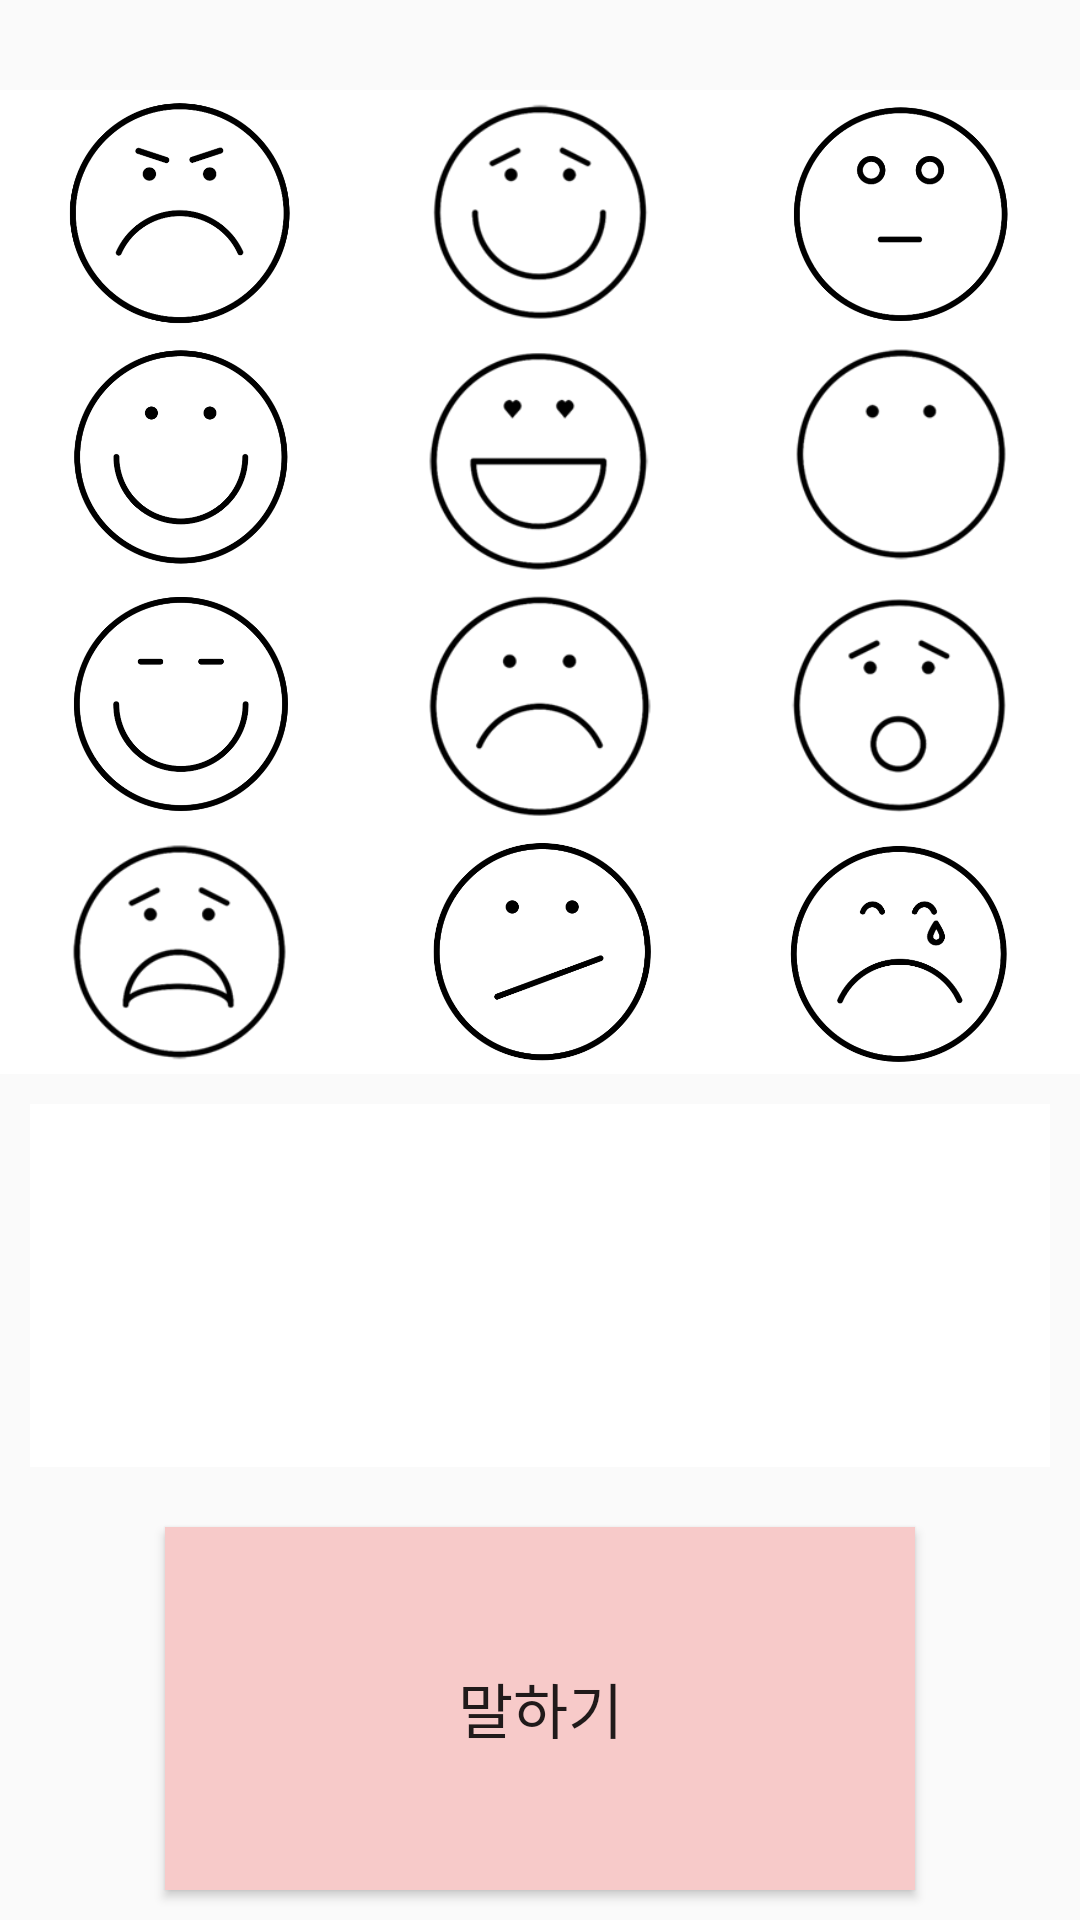

Android layout source for this screen:
<!-- AndroidManifest.xml: application theme AppTheme -->
<!-- res/layout/activity_emotion.xml -->
<?xml version="1.0" encoding="utf-8"?>
<LinearLayout xmlns:android="http://schemas.android.com/apk/res/android"
    android:orientation="vertical" android:layout_width="match_parent"
    android:layout_height="match_parent"
    >
    <LinearLayout xmlns:android="http://schemas.android.com/apk/res/android"
        xmlns:tools="http://schemas.android.com/tools"
        android:layout_width="match_parent"
        android:layout_height="0dp"
        tools:context="com.example.miranlee.lifewithaac.MainActivity"
        android:orientation="horizontal"
        android:gravity="center"
        android:layout_marginTop="30dp"
        android:layout_weight="2">
        <ImageButton
            android:layout_width="50dp"
            android:layout_height="wrap_content"
            android:background="#ffffff"
            android:scaleType="fitCenter"
            android:src="@drawable/angry"
            android:layout_weight="1"
            android:onClick="onangryClick"/>

        <ImageButton
            android:layout_width="50dp"
            android:layout_height="wrap_content"
            android:background="#ffffff"
            android:scaleType="fitCenter"
            android:src="@drawable/bashful"
            android:layout_weight="1"
            android:onClick="onbashfulClick"/>

        <ImageButton
            android:layout_width="50dp"
            android:layout_height="wrap_content"
            android:background="#ffffff"
            android:scaleType="fitCenter"
            android:layout_weight="1"
            android:src="@drawable/ghost"
            android:onClick="onghostClick"/>
    </LinearLayout>
        <LinearLayout xmlns:android="http://schemas.android.com/apk/res/android"
            xmlns:tools="http://schemas.android.com/tools"
            android:layout_width="match_parent"
            android:layout_height="0dp"
            tools:context="com.example.miranlee.lifewithaac.MainActivity"
            android:orientation="horizontal"
            android:gravity="center"
            android:layout_weight="2">

        <ImageButton
            android:layout_width="50dp"
            android:layout_height="wrap_content"
            android:background="#ffffff"
            android:layout_weight="1"
            android:scaleType="fitCenter"
            android:src="@drawable/happy"
            android:onClick="onhappyClick"/>

            <ImageButton
            android:layout_width="50dp"
            android:layout_height="wrap_content"
            android:background="#ffffff"
            android:layout_weight="1"
            android:scaleType="fitCenter"
            android:src="@drawable/love"
            android:onClick="onloveClick"/>

        <ImageButton
            android:layout_width="50dp"
            android:layout_height="wrap_content"
            android:background="#ffffff"
            android:layout_weight="1"
            android:scaleType="fitCenter"
            android:src="@drawable/numb"
            android:onClick="onnumbClick"/>

        </LinearLayout>
    <LinearLayout xmlns:android="http://schemas.android.com/apk/res/android"
        xmlns:tools="http://schemas.android.com/tools"
        android:layout_width="match_parent"
        android:layout_height="0dp"
        tools:context="com.example.miranlee.lifewithaac.MainActivity"
        android:orientation="horizontal"
        android:gravity="center"
        android:layout_weight="2">

        <ImageButton

            android:layout_width="50dp"
            android:layout_height="wrap_content"
            android:layout_weight="1"
            android:background="#ffffff"
            android:scaleType="fitCenter"
            android:src="@drawable/pleased"
            android:onClick="onpleasedClick"/>

        <ImageButton

            android:layout_width="50dp"
            android:layout_height="wrap_content"
            android:background="#ffffff"
            android:layout_weight="1"
            android:scaleType="fitCenter"
            android:src="@drawable/sad"
            android:onClick="onsadClick"/>/>


        <ImageButton

            android:layout_width="50dp"
            android:layout_height="wrap_content"
            android:background="#ffffff"
            android:layout_weight="1"
            android:scaleType="fitCenter"
            android:src="@drawable/shock"
            android:onClick="onshockClick"/>/>
    </LinearLayout>
    <LinearLayout xmlns:android="http://schemas.android.com/apk/res/android"
        xmlns:tools="http://schemas.android.com/tools"
        android:layout_width="match_parent"
        android:layout_height="0dp"
        tools:context="com.example.miranlee.lifewithaac.MainActivity"
        android:orientation="horizontal"
        android:gravity="center"

        android:layout_weight="2">

        <ImageButton

            android:layout_width="50dp"
            android:layout_height="wrap_content"
            android:layout_weight="1"
            android:background="#ffffff"
            android:scaleType="fitCenter"
            android:src="@drawable/unhappy"
            android:onClick="onunhappyClick"/>/>

        <ImageButton

            android:layout_width="50dp"
            android:layout_height="wrap_content"
            android:layout_weight="1"
            android:background="#ffffff"
            android:scaleType="fitCenter"
            android:src="@drawable/unsure"
            android:onClick="onunsureClick"/>/>

        <ImageButton

            android:layout_width="50dp"
            android:layout_height="wrap_content"
            android:layout_weight="1"
            android:background="#ffffff"
            android:scaleType="fitCenter"
            android:src="@drawable/upset"
            android:onClick="onupsetClick"/>
           />


    </LinearLayout>


    <LinearLayout xmlns:android="http://schemas.android.com/apk/res/android"
        xmlns:tools="http://schemas.android.com/tools"
        android:layout_width="match_parent"
        android:layout_height="wrap_content"
        tools:context="com.example.miranlee.lifewithaac.MainActivity"
        android:orientation="horizontal"
        android:gravity="center">

    </LinearLayout>

    <TextView
        android:id="@+id/see"
        android:layout_width="match_parent"
        android:layout_height="80dp"
        android:layout_weight="1"
        android:layout_gravity="center"
        android:layout_margin="10dp"
        android:textAlignment="center"
        android:textSize="25dp"
        android:gravity="center"
        android:background="#ffffff"/>

    <Button
        android:id="@+id/speak"
        android:textSize="20dp"
        android:layout_weight="1"
        android:layout_width="250dp"
        android:layout_height="80dp"
        android:layout_gravity="center"
        android:layout_margin="10dp"
        android:text="말하기"
        android:background="#F7CAC9"
        android:onClick="onSpeakClick"
        />




</LinearLayout>
<!-- resources referenced by this layout -->
<resources>
  <!-- drawable angry: png bitmap (drawable, 38708 bytes) -->
  <!-- drawable bashful: png bitmap (drawable, 14198 bytes) -->
  <!-- drawable ghost: png bitmap (drawable, 31423 bytes) -->
  <!-- drawable happy: png bitmap (drawable, 31340 bytes) -->
  <!-- drawable love: png bitmap (drawable, 13626 bytes) -->
  <!-- drawable numb: png bitmap (drawable, 10650 bytes) -->
  <!-- drawable pleased: png bitmap (drawable, 30949 bytes) -->
  <!-- drawable sad: png bitmap (drawable, 13199 bytes) -->
  <!-- drawable shock: png bitmap (drawable, 13824 bytes) -->
  <!-- drawable unhappy: png bitmap (drawable, 15141 bytes) -->
  <!-- drawable unsure: png bitmap (drawable, 28995 bytes) -->
  <!-- drawable upset: png bitmap (drawable, 37628 bytes) -->
  <style name="AppTheme" parent="Theme.AppCompat.Light.NoActionBar">
          
          <item name="colorPrimary">@color/colorPrimary</item>
          <item name="colorPrimaryDark">@color/colorPrimaryDark</item>
          <item name="colorAccent">@color/colorAccent</item>
      </style>
  <color name="colorPrimary">#fdb1bf</color>
  <color name="colorPrimaryDark">#ffdee4</color>
  <color name="colorAccent">#fc7f96</color>
</resources>
